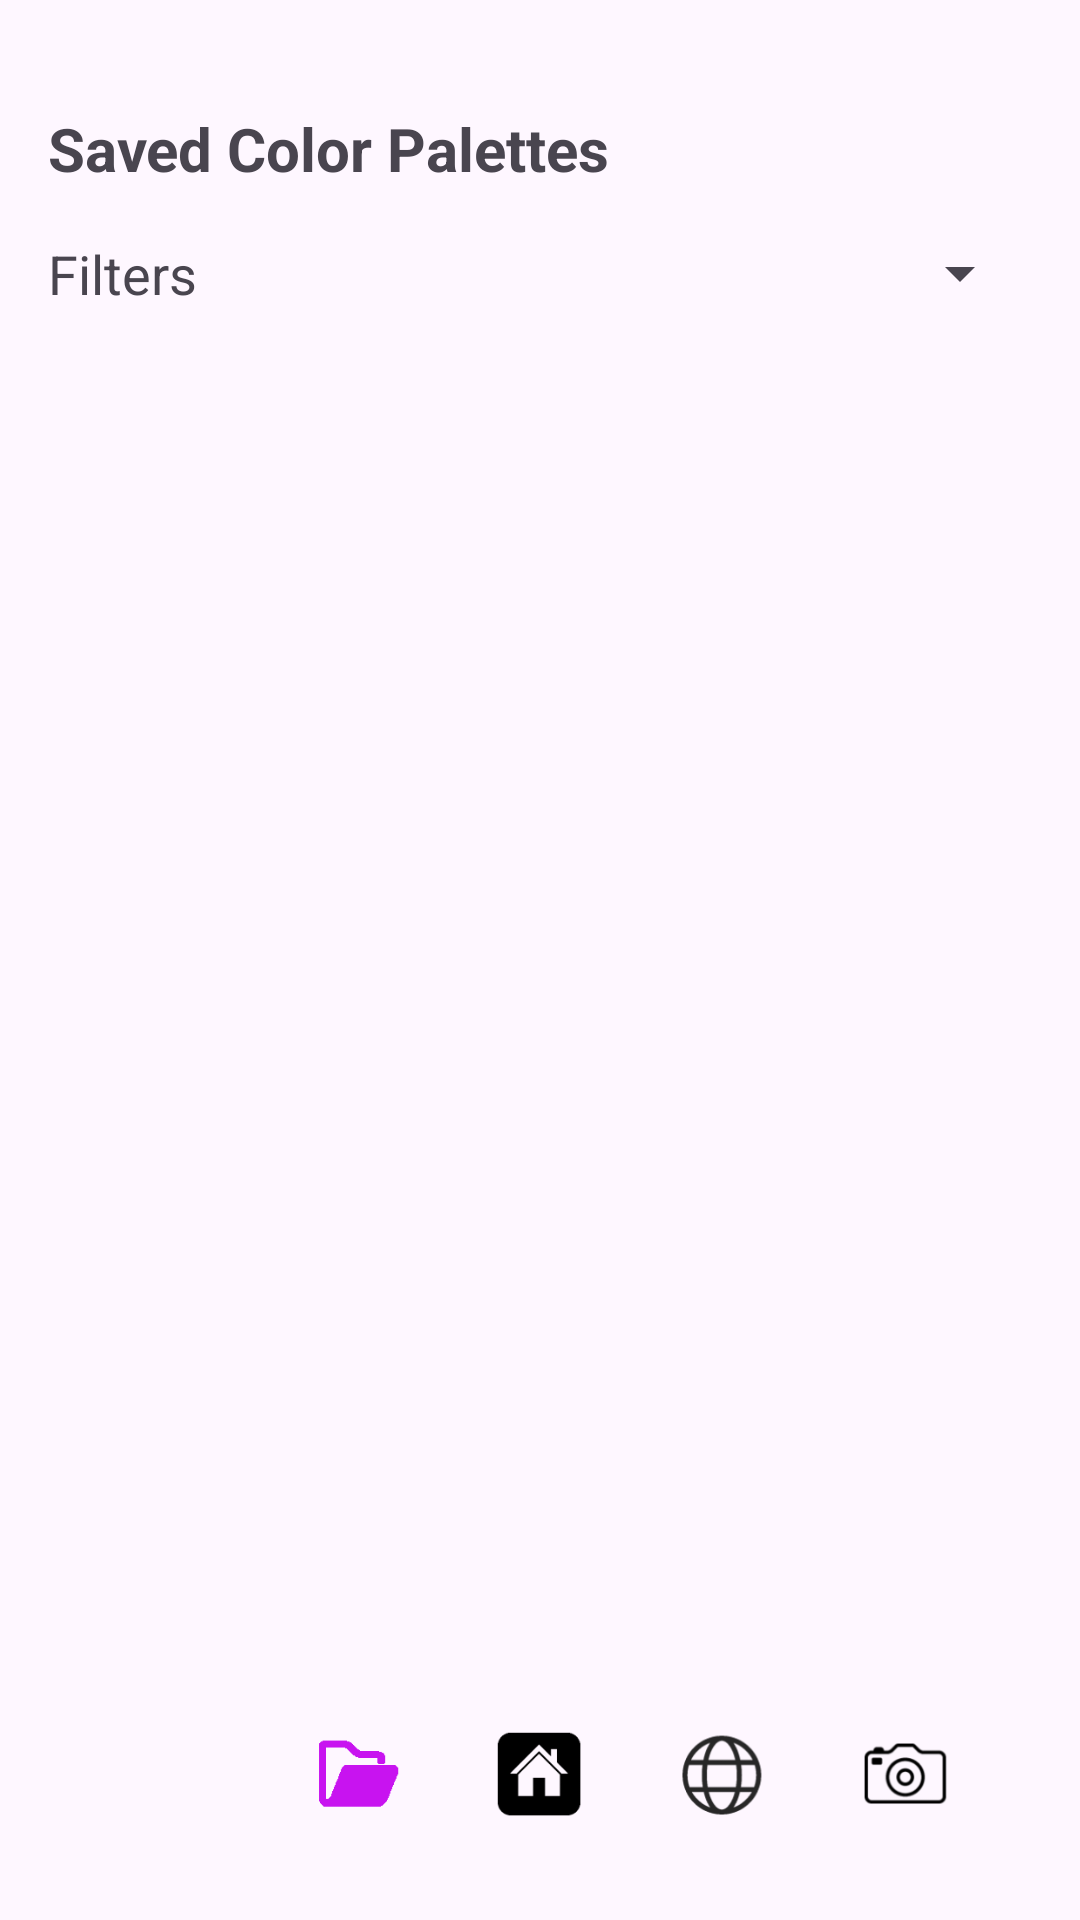

Android layout source for this screen:
<!-- AndroidManifest.xml: application theme Theme.Emp -->
<!-- res/layout/activity_saved_palettes.xml -->
<FrameLayout
    xmlns:android="http://schemas.android.com/apk/res/android"
    android:layout_width="match_parent"
    android:layout_height="match_parent"
    android:padding="16dp">

    
    <LinearLayout
        android:layout_width="match_parent"
        android:layout_height="match_parent"
        android:orientation="vertical"
        android:layout_gravity="top"
        android:layout_marginBottom="56dp">

        <TextView
            android:id="@+id/headerText"
            android:layout_width="match_parent"
            android:layout_height="wrap_content"
            android:text="Saved Color Palettes"
            android:textSize="20sp"
            android:textStyle="bold"
            android:gravity="left"
            android:paddingBottom="16dp"
            android:paddingTop="20dp" />

        
        <LinearLayout
            android:layout_width="match_parent"
            android:layout_height="wrap_content"
            android:gravity="center_vertical"
            android:orientation="horizontal"
            android:paddingBottom="10dp">

            <TextView
                android:id="@+id/filterLabel"
                android:layout_width="wrap_content"
                android:layout_height="wrap_content"
                android:layout_marginEnd="8dp"
                android:text="Filters"
                android:textSize="18sp" />

            <Spinner
                android:id="@+id/filterDropdown"
                android:layout_width="0dp"
                android:layout_height="wrap_content"
                android:layout_weight="1"
                android:spinnerMode="dropdown" />
        </LinearLayout>

        
        <ScrollView
            android:layout_width="match_parent"
            android:layout_height="wrap_content">

            <LinearLayout
                android:id="@+id/savedPaletteContainer"
                android:layout_width="match_parent"
                android:layout_height="wrap_content"
                android:orientation="vertical" />
        </ScrollView>
    </LinearLayout>

    
    <LinearLayout
        android:layout_width="match_parent"
        android:layout_height="wrap_content"
        android:gravity="center"
        android:orientation="horizontal"
        android:layout_gravity="bottom"
        android:layout_marginBottom="16dp">

        
        <ImageButton
            android:id="@+id/settingsButton"
            android:layout_width="29dp"
            android:layout_height="33dp"
            android:background="@android:color/transparent"
            android:scaleType="fitCenter"
            android:src="@drawable/settings"
            android:layout_marginHorizontal="16dp" />

        
        <ImageButton
            android:id="@+id/viewSavedPalettesButton"
            android:layout_width="29dp"
            android:layout_height="33dp"
            android:background="@android:color/transparent"
            android:scaleType="fitCenter"
            android:src="@drawable/open_current"
            android:layout_marginHorizontal="16dp" />

        
        <ImageButton
            android:id="@+id/homeButton"
            android:layout_width="29dp"
            android:layout_height="33dp"
            android:background="@android:color/transparent"
            android:scaleType="fitCenter"
            android:src="@drawable/home"
            android:layout_marginHorizontal="16dp" />

        
        <ImageButton
            android:id="@+id/viewOnlinePalletesButton"
            android:layout_width="29dp"
            android:layout_height="33dp"
            android:background="@android:color/transparent"
            android:scaleType="fitCenter"
            android:src="@drawable/www"
            android:layout_marginHorizontal="16dp" />

        
        <ImageButton
            android:id="@+id/cameraButton"
            android:layout_width="29dp"
            android:layout_height="33dp"
            android:background="@android:color/transparent"
            android:scaleType="fitCenter"
            android:src="@drawable/camera"
            android:layout_marginHorizontal="16dp" />
    </LinearLayout>
</FrameLayout>
<!-- resources referenced by this layout -->
<resources>
  <!-- drawable camera: png bitmap (drawable, 5399 bytes) -->
  <!-- drawable home: png bitmap (drawable, 2754 bytes) -->
  <!-- drawable open_current: png bitmap (drawable, 9378 bytes) -->
  <!-- drawable settings: png bitmap (drawable-night, 4696 bytes) -->
  <!-- drawable www: png bitmap (drawable, 5055 bytes) -->
  <style name="Theme.Emp" parent="Base.Theme.Emp" />
  <style name="Base.Theme.Emp" parent="Theme.Material3.DayNight.NoActionBar">
          
          
      </style>
</resources>
